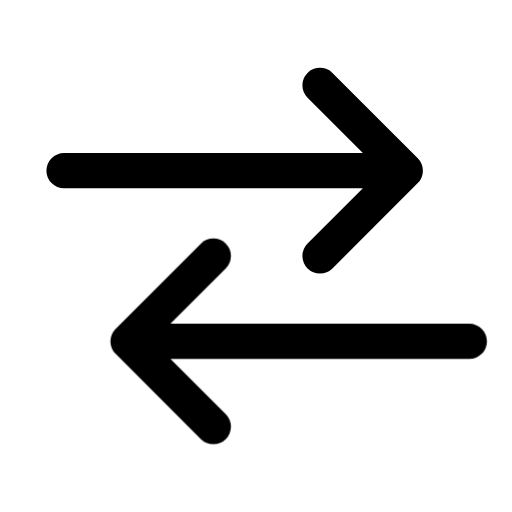
t = 0.00 s
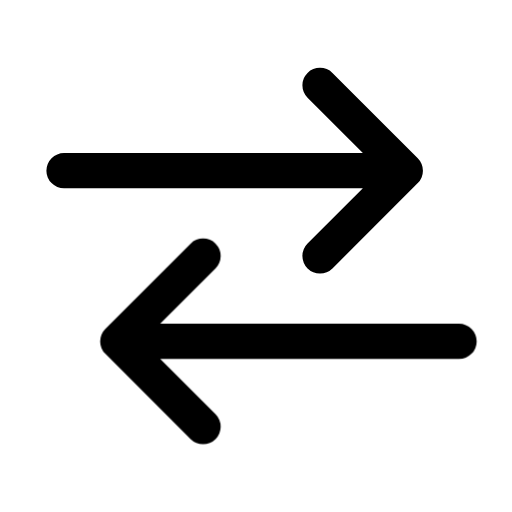
t = 0.16 s
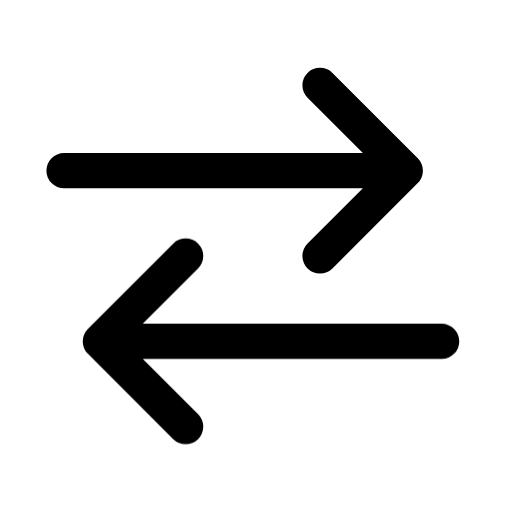
t = 0.34 s
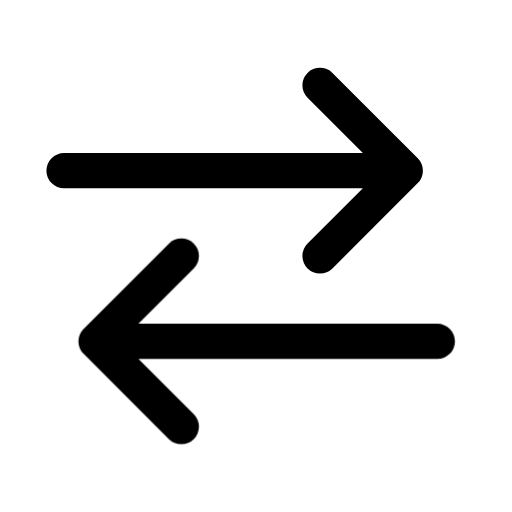
t = 0.46 s
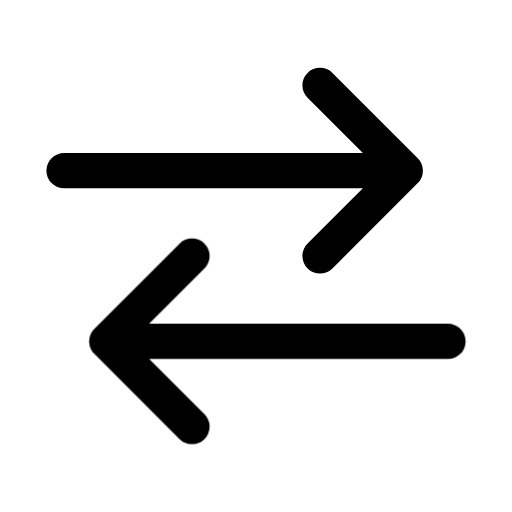
t = 0.66 s
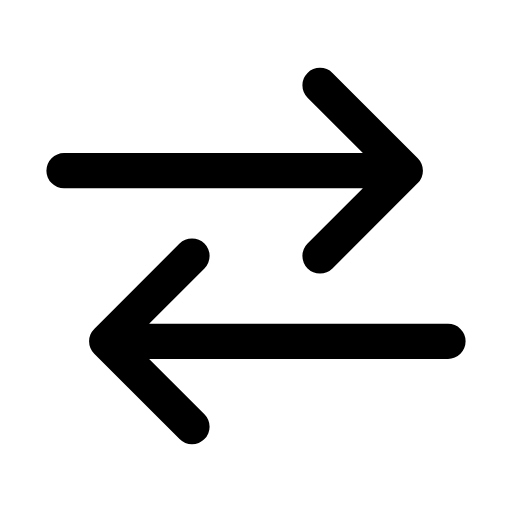
t = 0.80 s

The animated SVG that drew these frames (rendered in a browser with its animation timeline set to each time). Animation: 1 CSS @keyframes rule; one cycle of 0.80 s.

<svg xmlns="http://www.w3.org/2000/svg" width="24" height="24" viewBox="0 0 24 24" fill="none" role="img" aria-label="Court transfer" class="ecui-transfer-mono-motion">
<title>Court transfer</title>
<desc>The second transfer arrow follows the first.</desc>
<style>@media(prefers-reduced-motion:no-preference){.ecui-transfer-mono-motion .p1{transform-box:view-box;transform-origin:12px 12px;animation:ecui-transfer-mono-motion-p1 800ms cubic-bezier(.3,0,.2,1) 1 backwards}@keyframes ecui-transfer-mono-motion-p1{0%{transform:translateX(1px)}26%{transform:translateX(0.5px)}58%{transform:translateX(-0.5px)}82%{transform:translateX(0px)}100%{transform:translateX(0px)}}}</style>
<path class="p0" d="M3 8H19M15 4L19 8L15 12" fill="none" stroke="currentColor" stroke-width="1.65" stroke-linecap="round" stroke-linejoin="round"/>
<path class="p1" d="M21 16H5M9 12L5 16L9 20" fill="none" stroke="currentColor" stroke-width="1.65" stroke-linecap="round" stroke-linejoin="round"/>
</svg>
